Photos from the image-classification dataset "data" in the GitHub repository RohitKumarkolli/cat-dog-classifier. Its 2 classes are: cats, dogs.

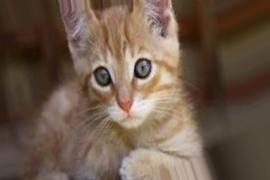
Label: cats

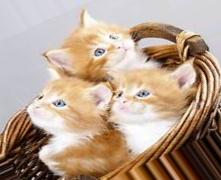
Label: cats

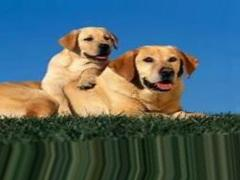
Label: dogs

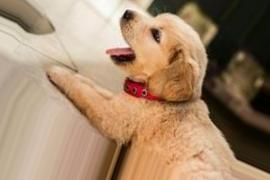
Label: dogs

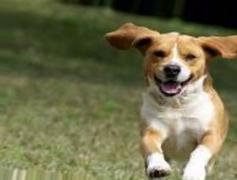
Label: dogs

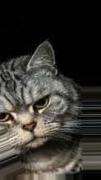
Label: cats
